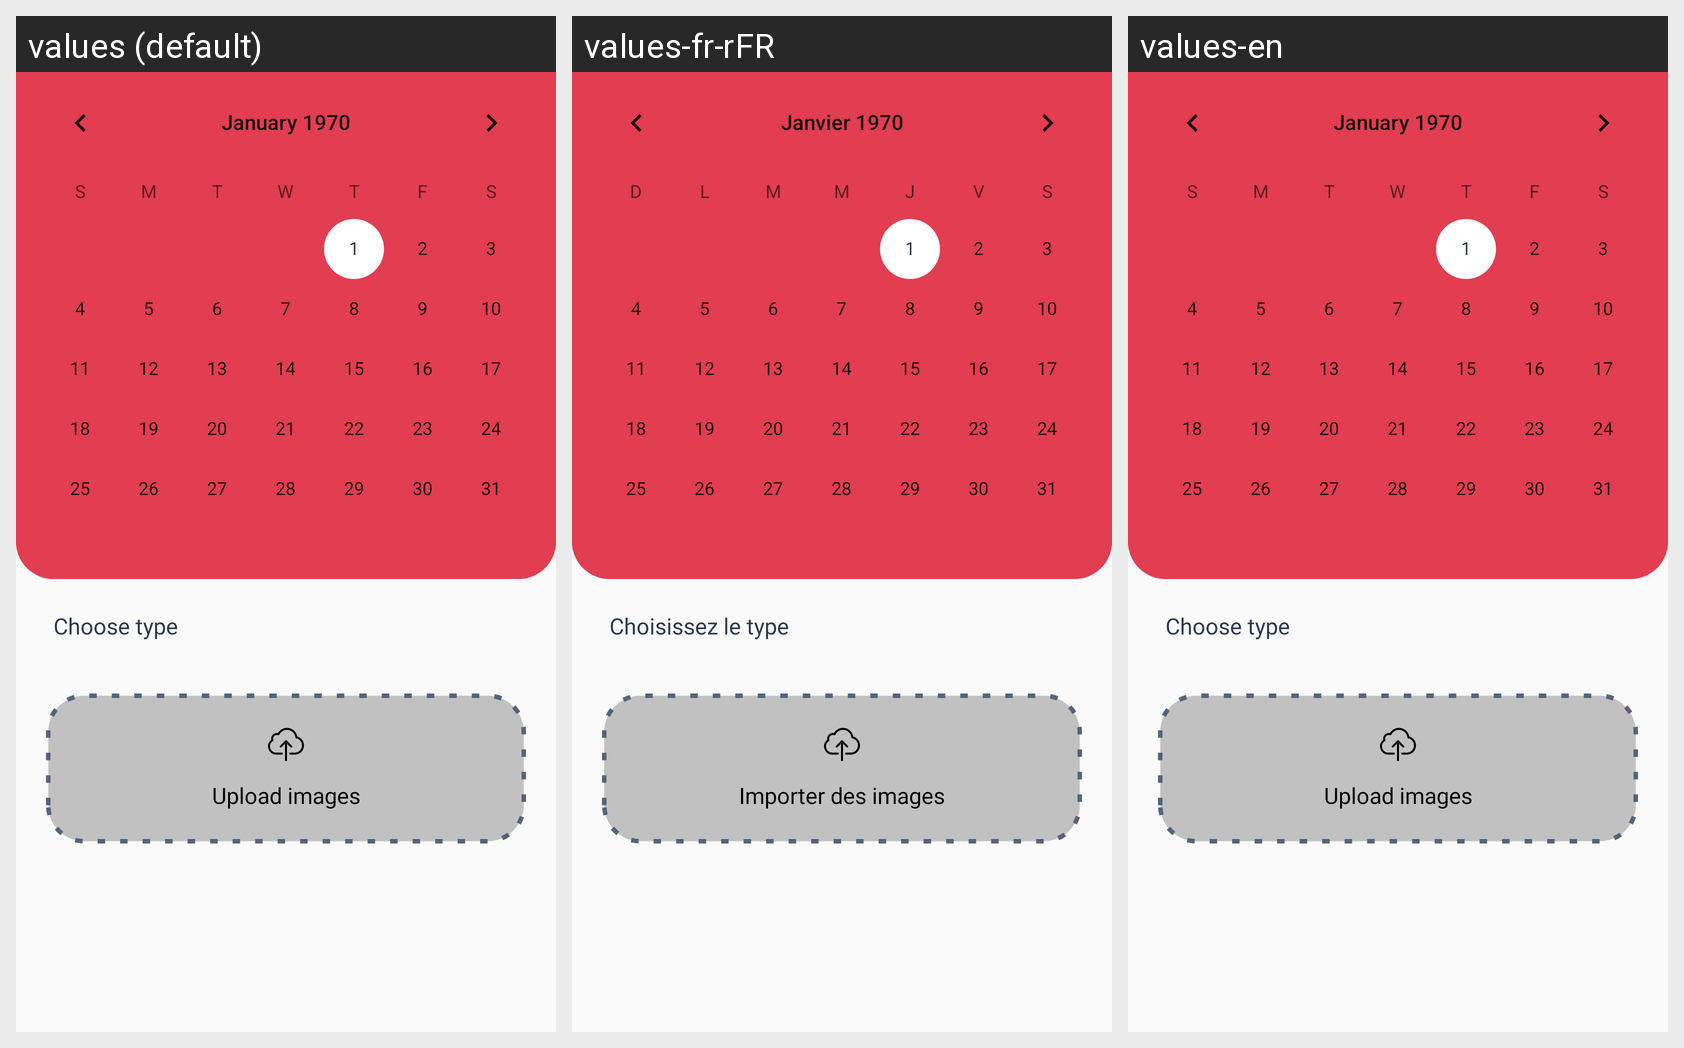

Translations of the strings shown on this Android screen, per locale in the grid:
Android screen res/layout/fragment_create.xml rendered under 3 locales, left to right: values (default), values-fr-rFR, values-en. Device: Nexus 5 (rendered at 1080×1920; each locale shown at half size, 540×960, under a caption strip naming it); theme AppTheme.
Strings drawn on this screen, with the default value and each locale's value (text and hints the layout hard-codes, and strings that could not be matched under every locale, appear in the picture but are not listed):

choose_type
  values: Choose type
  values-fr-rFR: Choisissez le type 
  values-en: Choose type

upload_image
  values: Upload images
  values-fr-rFR: Importer des images
  values-en: Upload images
